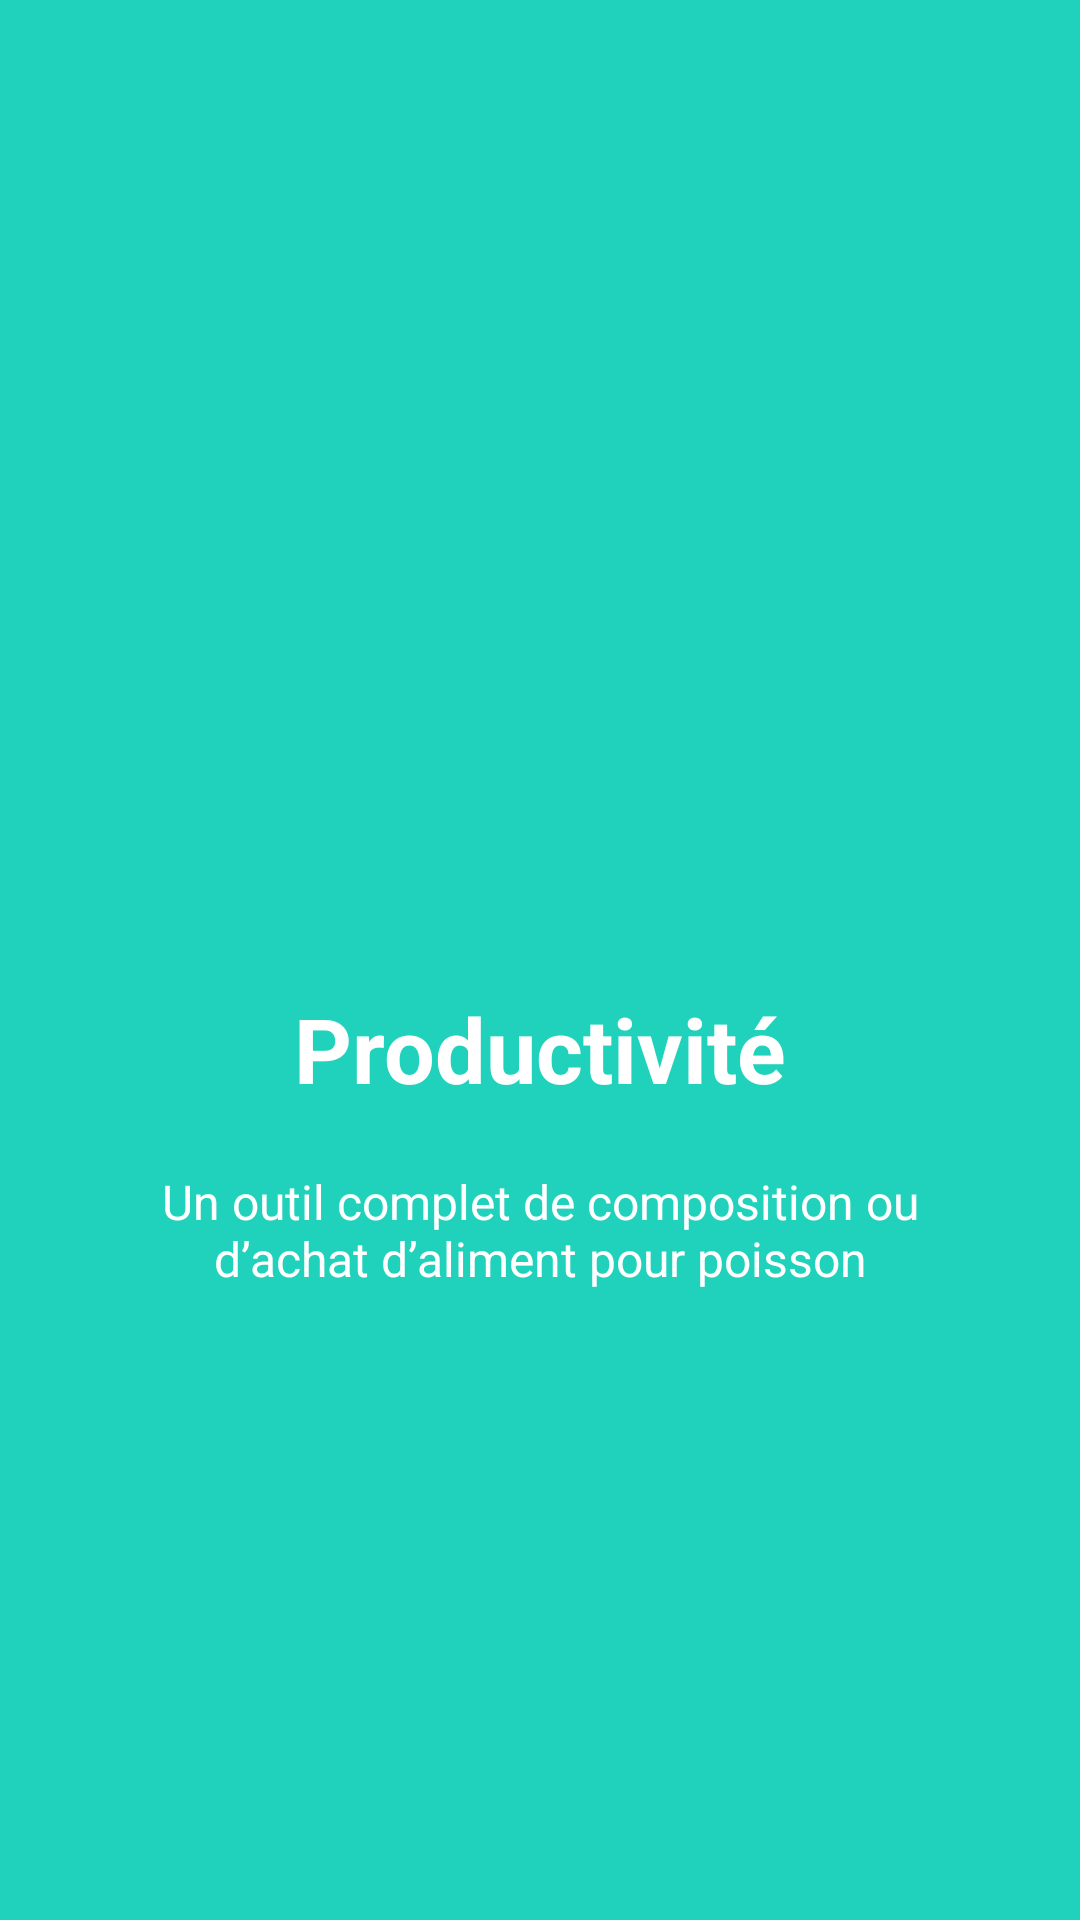

This screen was rendered from an Android layout file. Write that file and the resources it references.
<!-- AndroidManifest.xml: application theme AppTheme -->
<!-- res/layout/welcome_slide2.xml -->
<?xml version="1.0" encoding="utf-8"?>
<RelativeLayout xmlns:android="http://schemas.android.com/apk/res/android"
    android:layout_width="match_parent"
    android:layout_height="match_parent"
    android:background="@color/bg_screen2">

    <LinearLayout
        android:layout_width="wrap_content"
        android:layout_height="wrap_content"
        android:layout_centerInParent="true"
        android:gravity="center_horizontal"
        android:orientation="vertical">

        <ImageView
            android:layout_width="@dimen/img_width_height"
            android:layout_height="@dimen/img_width_height"
            android:src="@drawable/ic_trending_up_white_48dp" />

        <TextView
            android:layout_width="wrap_content"
            android:layout_height="wrap_content"
            android:text="@string/slide_2_title"
            android:textColor="@android:color/white"
            android:textSize="@dimen/slide_title"
            android:textStyle="bold" />

        <TextView
            android:layout_width="wrap_content"
            android:layout_height="wrap_content"
            android:layout_marginTop="20dp"
            android:paddingLeft="@dimen/desc_padding"
            android:paddingRight="@dimen/desc_padding"
            android:text="@string/slide_2_desc"
            android:textAlignment="center"
            android:textColor="@android:color/white"
            android:textSize="@dimen/slide_desc" />

    </LinearLayout>

</RelativeLayout>
<!-- resources referenced by this layout -->
<resources>
  <color name="bg_screen2">#20d2bb</color>
  <dimen name="desc_padding">40dp</dimen>
  <dimen name="img_width_height">120dp</dimen>
  <dimen name="slide_desc">16dp</dimen>
  <dimen name="slide_title">30dp</dimen>
  <string name="slide_2_desc">Un outil complet de composition ou d’achat d’aliment pour poisson</string>
  <string name="slide_2_title">Productivité</string>
  <style name="AppTheme" parent="Theme.AppCompat.Light.DarkActionBar">
          
          <item name="android:windowEnterAnimation" />
          <item name="android:windowExitAnimation" />
          <item name="colorPrimary">@android:color/holo_red_light</item>
          <item name="colorPrimaryDark">@color/colorPrimaryDark</item>
          <item name="colorAccent">@color/colorAccent</item>
      </style>
  <color name="colorPrimaryDark">#b22f2f</color>
  <color name="colorAccent">#7ea77f</color>
</resources>
